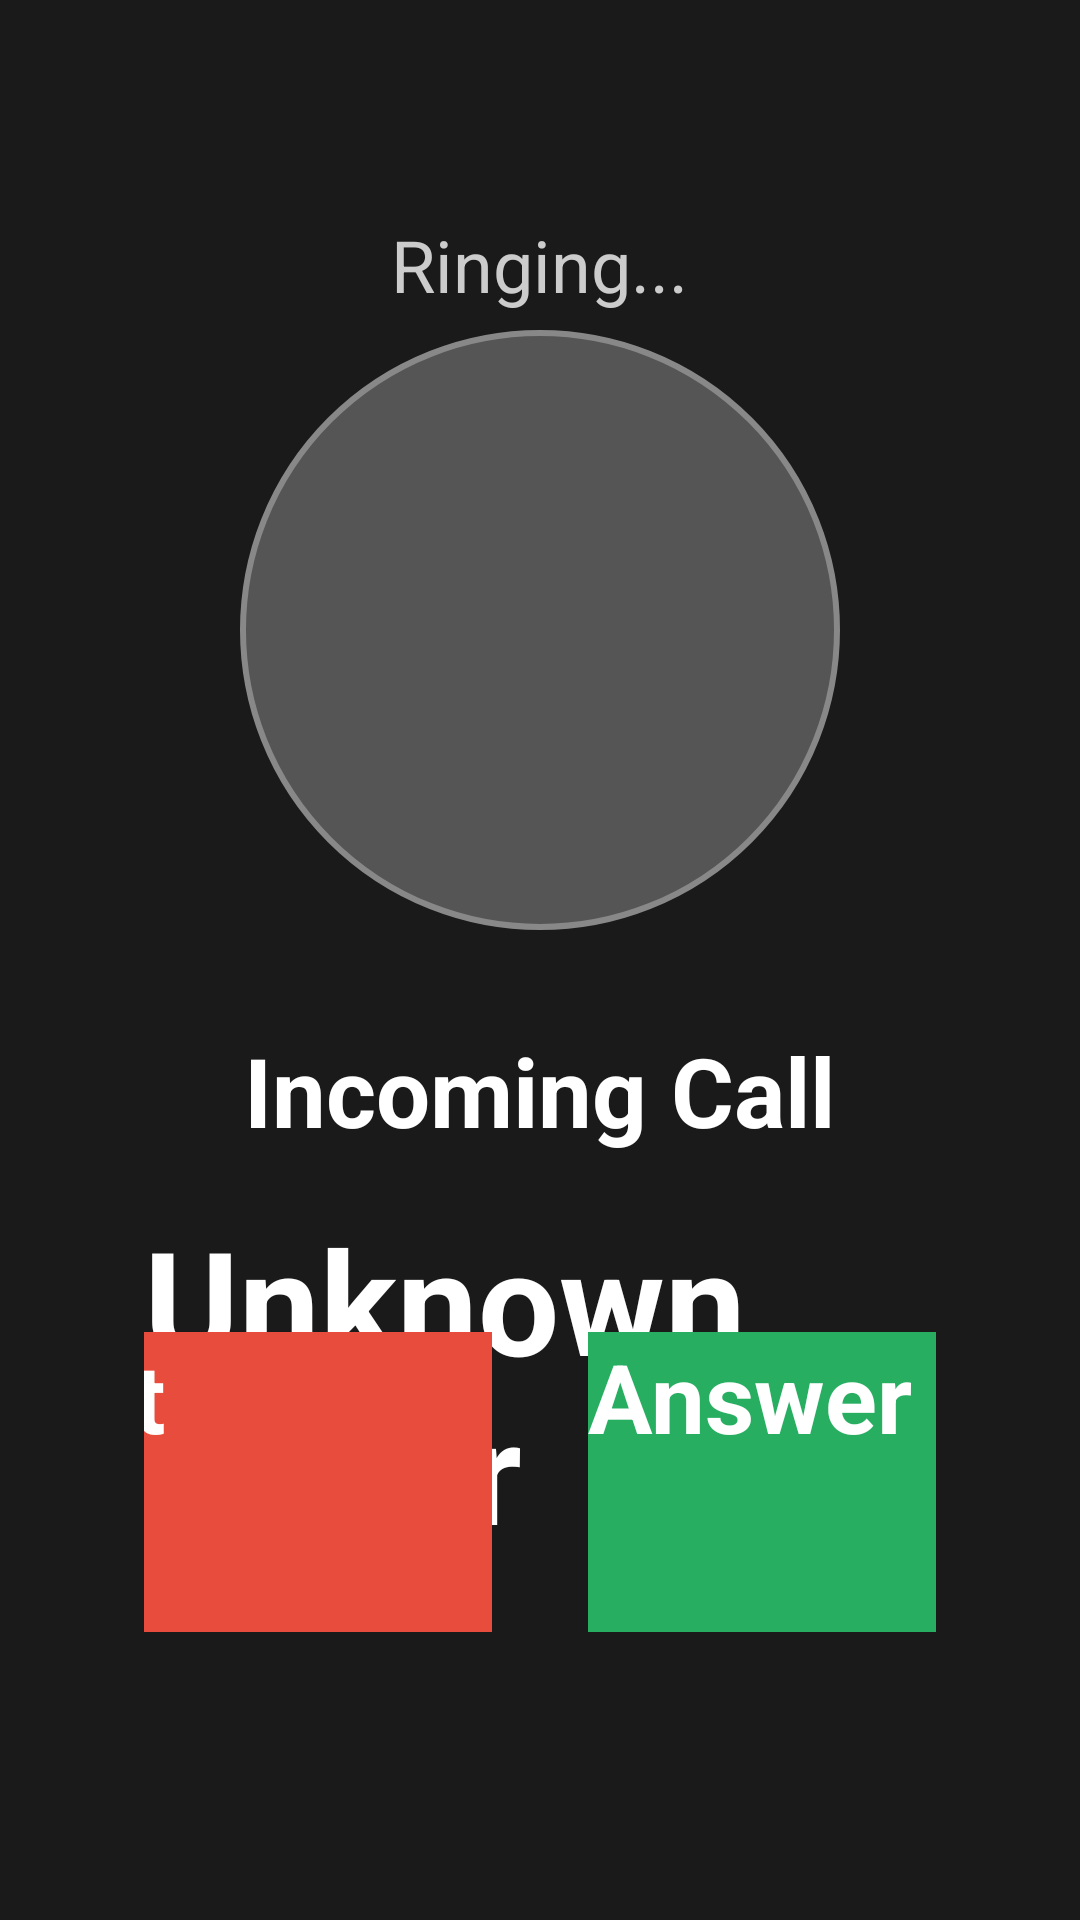

Reconstruct the res/layout file that produces this screen, plus the resources it refers to.
<!-- AndroidManifest.xml: application theme Theme.TV_caller_app -->
<!-- res/layout/activity_incoming_call.xml -->
<?xml version="1.0" encoding="utf-8"?>
<RelativeLayout xmlns:android="http://schemas.android.com/apk/res/android"
    xmlns:tools="http://schemas.android.com/tools"
    android:layout_width="match_parent"
    android:layout_height="match_parent"
    android:background="#1a1a1a"
    android:padding="48dp"
    tools:context=".ui.activities.IncomingCallActivity">

    
    <LinearLayout
        android:id="@+id/caller_info_section"
        android:layout_width="match_parent"
        android:layout_height="wrap_content"
        android:layout_centerVertical="true"
        android:layout_marginBottom="100dp"
        android:gravity="center"
        android:orientation="vertical">

        
        <ImageView
            android:id="@+id/img_caller_avatar"
            android:layout_width="200dp"
            android:layout_height="200dp"
            android:layout_marginBottom="32dp"
            android:background="@drawable/avatar_placeholder"
            android:contentDescription="Caller Avatar"
            android:scaleType="centerCrop" />

        
        <TextView
            android:id="@+id/txt_incoming_label"
            android:layout_width="wrap_content"
            android:layout_height="wrap_content"
            android:layout_marginBottom="16dp"
            android:text="Incoming Call"
            android:textColor="#ffffff"
            android:textSize="32sp"
            android:textStyle="bold" />

        
        <TextView
            android:id="@+id/txt_caller_name"
            android:layout_width="wrap_content"
            android:layout_height="wrap_content"
            android:layout_marginBottom="8dp"
            android:text="Unknown Caller"
            android:textColor="#ffffff"
            android:textSize="48sp"
            android:textStyle="bold" />

        
        <TextView
            android:id="@+id/txt_caller_phone"
            android:layout_width="wrap_content"
            android:layout_height="wrap_content"
            android:text=""
            android:textColor="#cccccc"
            android:textSize="28sp"
            android:visibility="gone" />
    </LinearLayout>

    
    <LinearLayout
        android:id="@+id/call_actions"
        android:layout_width="wrap_content"
        android:layout_height="wrap_content"
        android:layout_alignParentBottom="true"
        android:layout_centerHorizontal="true"
        android:layout_marginBottom="48dp"
        android:gravity="center"
        android:orientation="horizontal">

        
        <Button
            android:id="@+id/btn_reject_call"
            android:layout_width="200dp"
            android:layout_height="100dp"
            android:layout_marginEnd="32dp"
            android:background="#e74c3c"
            android:focusable="true"
            android:focusableInTouchMode="true"
            android:nextFocusRight="@id/btn_answer_call"
            android:text="Reject"
            android:textColor="#ffffff"
            android:textSize="32sp"
            android:textStyle="bold" />

        
        <Button
            android:id="@+id/btn_answer_call"
            android:layout_width="200dp"
            android:layout_height="100dp"
            android:background="#27ae60"
            android:focusable="true"
            android:focusableInTouchMode="true"
            android:nextFocusLeft="@id/btn_reject_call"
            android:text="Answer"
            android:textColor="#ffffff"
            android:textSize="32sp"
            android:textStyle="bold" />
    </LinearLayout>

    
    <TextView
        android:id="@+id/txt_call_status"
        android:layout_width="wrap_content"
        android:layout_height="wrap_content"
        android:layout_alignParentTop="true"
        android:layout_centerHorizontal="true"
        android:layout_marginTop="24dp"
        android:text="Ringing..."
        android:textColor="#cccccc"
        android:textSize="24sp"
        android:visibility="visible" />

</RelativeLayout>
<!-- resources referenced by this layout -->
<resources>
  <!-- drawable avatar_placeholder (drawable) -->
  <?xml version="1.0" encoding="utf-8"?>
  <shape xmlns:android="http://schemas.android.com/apk/res/android"
      android:shape="oval">
      <solid android:color="#555555" />
      <stroke
          android:width="2dp"
          android:color="#888888" />
  </shape>
  <style name="Theme.TV_caller_app" parent="@style/Theme.Leanback" />
</resources>
